The GitHub repository renyuan-fei/CV contains a labelled image folder "new-dataset" with 3 categories: paper, rock, scissors. Examples follow, each with its label.

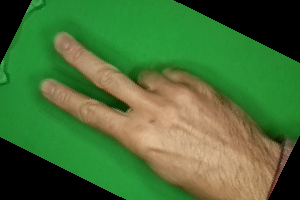
Label: scissors

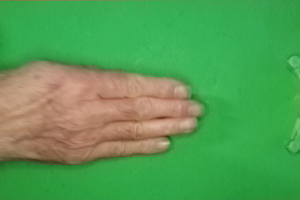
Label: paper

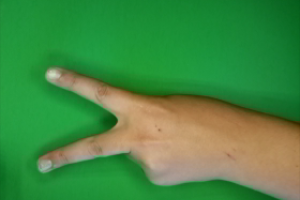
Label: scissors

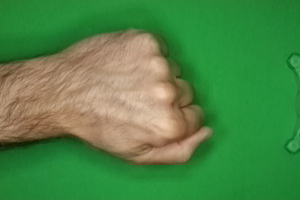
Label: rock

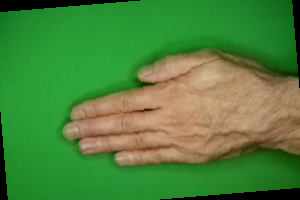
Label: paper

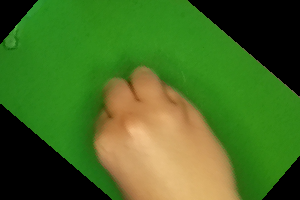
Label: rock
